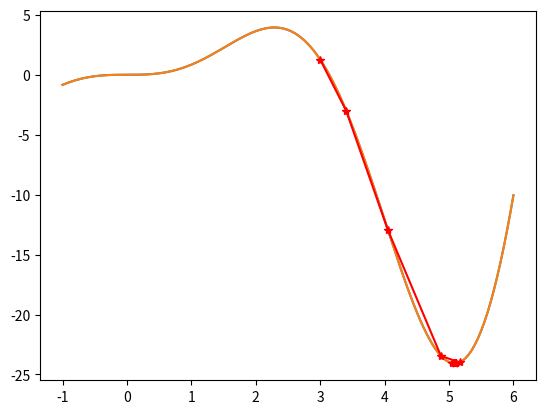

Source code (Python):
import numpy as np
import matplotlib.pyplot as plt
import math


def dJ(x):
    return 2 * x * math.sin(x) + (x ** 2) * np.cos(x)


def J(x):
    try:
        return (x ** 2) * np.sin(x)
    except:
        return float('inf')


plot_x = np.linspace(-1, 6, 141)
plot_y = (plot_x ** 2) * np.sin(plot_x)
plt.plot(plot_x, plot_y)
plt.show()
x = 3  # 随机选取一个起始点
eta = 0.05  # 学习率
epsilon = 1e-12  # 用来判断是否到达二次函数的最小值点的条件
history_x = [x]  # 用来记录使用梯度下降法走过的点的X坐标
while True:
    gradient = dJ(x)  # 梯度（导数）
    last_x = x
    x = x - eta * gradient
    history_x.append(x)
    if abs(J(last_x) - J(x)) < epsilon:  # 用来判断是否逼近最低点
        break
print(history_x)  # 打印到达最低点时x的值
plt.plot(plot_x, plot_y)
plt.plot(np.array(history_x), J(np.array(history_x)), color='r', marker='*')  # 绘制x的轨迹
plt.show()
